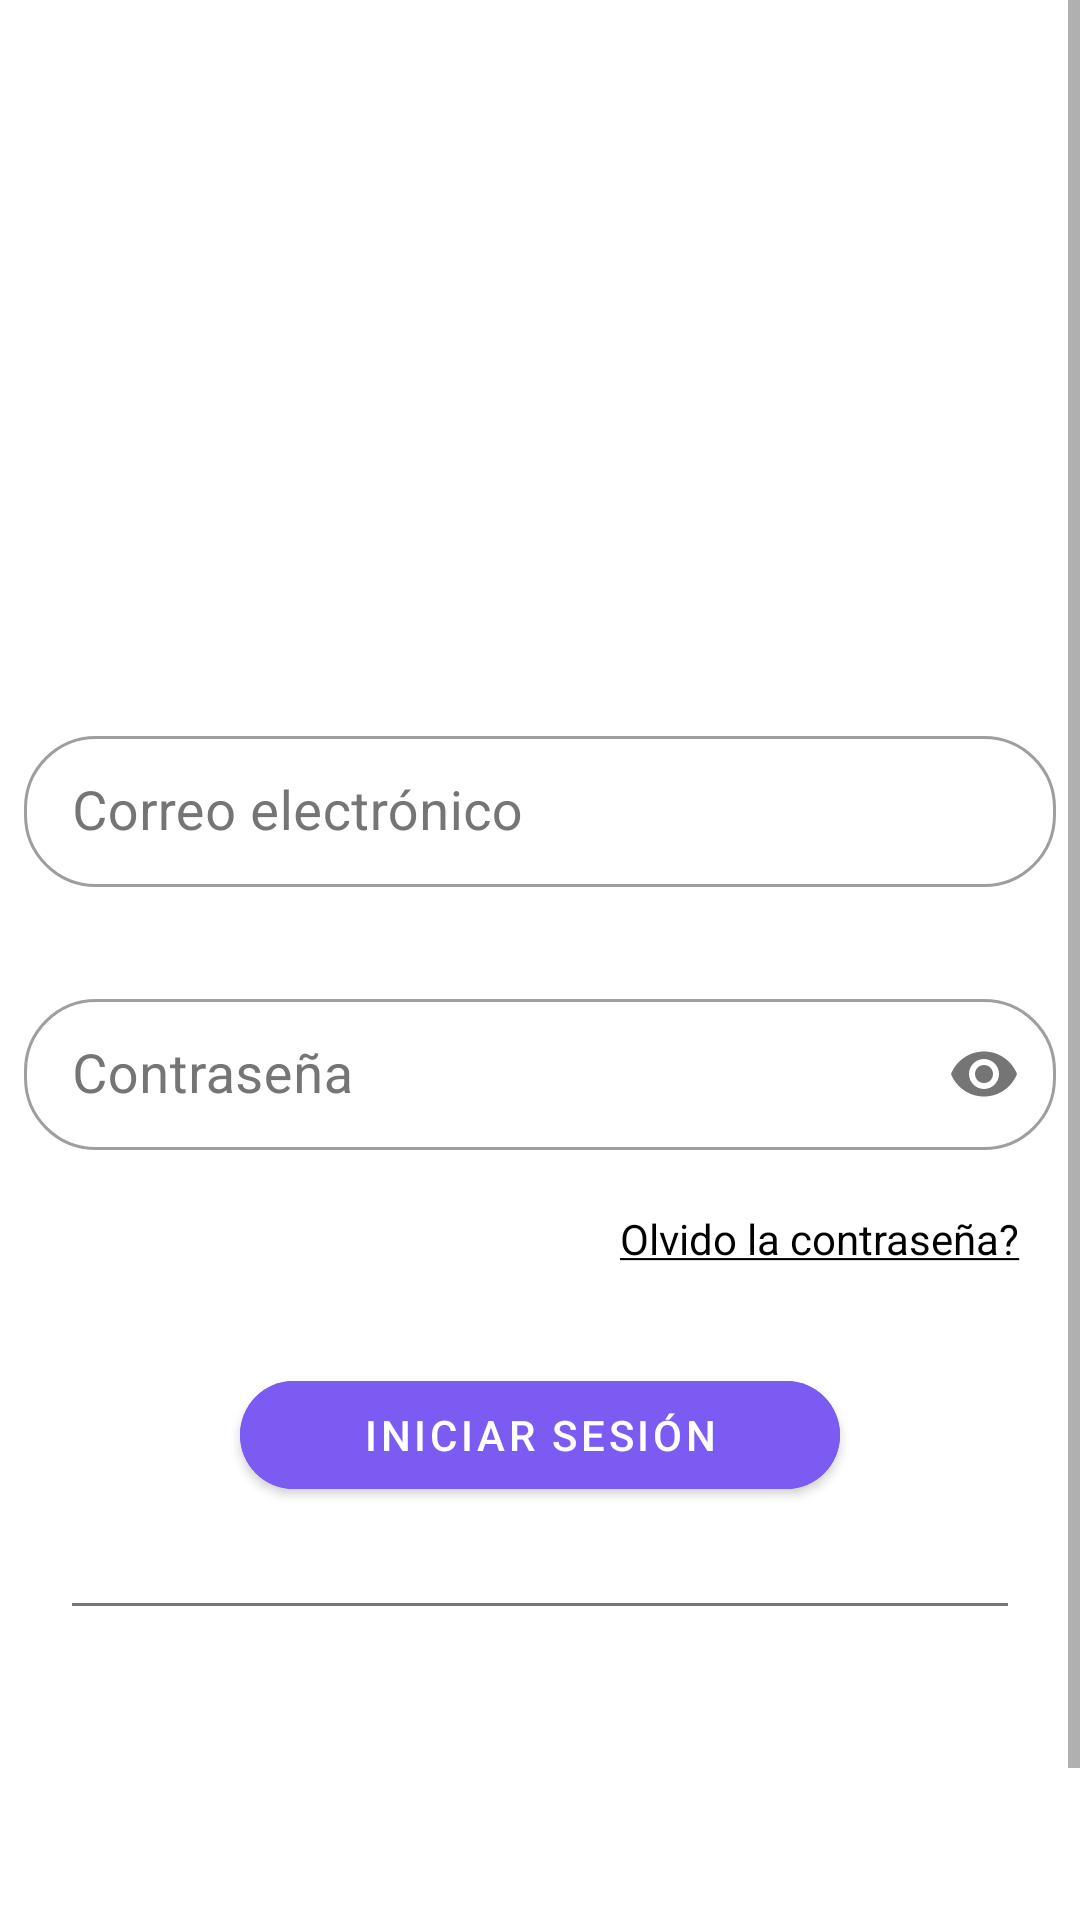

This screen was rendered from an Android layout file. Write that file and the resources it references.
<!-- AndroidManifest.xml: activity theme Theme.SuperMarketApp.Login -->
<!-- res/layout/activity_main.xml -->
<?xml version="1.0" encoding="utf-8"?>
<ScrollView xmlns:android="http://schemas.android.com/apk/res/android"
    xmlns:app="http://schemas.android.com/apk/res-auto"
    xmlns:tools="http://schemas.android.com/tools"
    android:layout_width="match_parent"
    android:layout_height="match_parent"
    android:orientation="vertical"
    tools:context=".activities.MainActivity">

    <androidx.constraintlayout.widget.ConstraintLayout
        android:layout_width="match_parent"
        android:layout_height="wrap_content">

        <ImageView
            android:id="@+id/iv_login_image"
            android:layout_width="250dp"
            android:layout_height="200dp"
            android:layout_marginTop="8dp"
            app:layout_constraintStart_toStartOf="parent"
            app:layout_constraintEnd_toEndOf="parent"
            app:layout_constraintTop_toTopOf="parent"
            android:contentDescription="@string/image_login" />


        <com.google.android.material.textfield.TextInputLayout
            android:id="@+id/til_email"
            android:layout_width="match_parent"
            android:layout_height="wrap_content"
            android:layout_marginTop="32dp"
            app:helperTextEnabled="true"
            app:startIconDrawable="@drawable/ic_email"
            app:endIconMode="clear_text"
            style="@style/Widget.MaterialComponents.TextInputLayout.OutlinedBox.Dense"
            app:boxCornerRadiusTopEnd="24dp"
            app:boxCornerRadiusTopStart="24dp"
            app:boxCornerRadiusBottomEnd="24dp"
            app:boxCornerRadiusBottomStart="24dp"
            android:layout_marginHorizontal="8dp"
            android:textColorHint="@color/grey"
            app:layout_constraintStart_toStartOf="parent"
            app:layout_constraintEnd_toEndOf="parent"
            app:layout_constraintTop_toBottomOf="@id/iv_login_image">

            <com.google.android.material.textfield.TextInputEditText
                android:id="@+id/tie_email"
                android:layout_width="match_parent"
                android:layout_height="wrap_content"
                android:hint="@string/email"
                android:imeOptions="actionDone"
                android:inputType="textEmailAddress"
                android:textColorHint="#757575"
                android:textSize="18sp" />
        </com.google.android.material.textfield.TextInputLayout>


        <com.google.android.material.textfield.TextInputLayout
            android:id="@+id/til_password"
            android:layout_width="match_parent"
            android:layout_height="wrap_content"
            android:layout_marginTop="32dp"
            app:helperTextEnabled="true"
            app:startIconDrawable="@drawable/ic_lock"
            android:layout_marginHorizontal="8dp"
            app:passwordToggleEnabled="true"
            android:textColorHint="@color/grey"
            style="@style/Widget.MaterialComponents.TextInputLayout.OutlinedBox.Dense"
            app:boxCornerRadiusTopEnd="24dp"
            app:boxCornerRadiusTopStart="24dp"
            app:boxCornerRadiusBottomEnd="24dp"
            app:boxCornerRadiusBottomStart="24dp"
            app:layout_constraintStart_toStartOf="parent"
            app:layout_constraintEnd_toEndOf="parent"
            app:layout_constraintTop_toBottomOf="@id/til_email">

            <com.google.android.material.textfield.TextInputEditText
                android:id="@+id/tie_password"
                android:layout_width="match_parent"
                android:layout_height="wrap_content"
                android:hint="@string/password"
                android:imeOptions="actionDone"
                android:inputType="textPassword"
                android:textColorHint="#757575"
                android:textSize="18sp" />
        </com.google.android.material.textfield.TextInputLayout>


        <TextView
            android:id="@+id/tv_forgot_password"
            android:layout_width="wrap_content"
            android:layout_height="wrap_content"
            android:layout_marginTop="20dp"
            android:layout_marginEnd="20dp"
            android:textColor="@color/black"
            android:text="@string/forgot_your_password"
            app:layout_constraintEnd_toEndOf="parent"
            app:layout_constraintTop_toBottomOf="@id/til_password" />


        <com.google.android.material.button.MaterialButton
            android:id="@+id/mb_login"
            android:layout_width="200dp"
            android:layout_height="wrap_content"
            android:layout_gravity="center"
            android:layout_marginTop="32dp"
            android:backgroundTint="#7B5BF2"
            app:cornerRadius="25dp"
            android:text="@string/login"
            app:layout_constraintStart_toStartOf="parent"
            app:layout_constraintEnd_toEndOf="parent"
            app:layout_constraintTop_toBottomOf="@id/tv_forgot_password"/>


        <View
            android:id="@+id/view_login"
            android:layout_width="match_parent"
            android:layout_height="1dp"
            android:layout_marginHorizontal="24dp"
            android:layout_marginTop="32dp"
            android:background="@color/grey"
            app:layout_constraintStart_toStartOf="parent"
            app:layout_constraintEnd_toEndOf="parent"
            app:layout_constraintTop_toBottomOf="@id/mb_login"/>



        <LinearLayout
            android:id="@+id/ll_buttons"
            android:layout_width="match_parent"
            android:layout_height="wrap_content"
            android:layout_marginTop="32dp"
            android:gravity="center_horizontal"
            app:layout_constraintStart_toStartOf="parent"
            app:layout_constraintEnd_toEndOf="parent"
            app:layout_constraintTop_toBottomOf="@id/view_login">

            <ImageButton
                android:id="@+id/ib_google"
                android:layout_width="50dp"
                android:background="@color/white"
                android:layout_height="50dp"
                android:layout_marginEnd="50dp"
                android:contentDescription="@string/google_image"/>


            <ImageButton
                android:id="@+id/ib_twitter"
                android:layout_width="50dp"
                android:layout_height="50dp"
                android:background="@color/white"
                android:contentDescription="@string/twitter_image"/>

            <ImageButton
                android:id="@+id/ib_facebook"
                android:layout_width="50dp"
                android:layout_height="50dp"
                android:background="@color/white"
                android:layout_marginStart="50dp"
                android:contentDescription="@string/facebook_image"/>
        </LinearLayout>

        <TextView
            android:id="@+id/tv_register"
            android:layout_width="match_parent"
            android:layout_height="wrap_content"
            android:layout_marginTop="24dp"
            android:paddingVertical="16dp"
            android:text="@string/registration_here"
            android:textSize="16sp"
            android:textColor="@color/black"
            android:textAlignment="center"
            app:layout_constraintStart_toStartOf="parent"
            app:layout_constraintEnd_toEndOf="parent"
            app:layout_constraintTop_toBottomOf="@id/ll_buttons" />

        <FrameLayout
            android:id="@+id/fcv_fragment"
            android:layout_width="match_parent"
            android:layout_height="match_parent"
            app:layout_constraintStart_toStartOf="parent"
            app:layout_constraintEnd_toEndOf="parent"
            app:layout_constraintTop_toTopOf="parent"
            app:layout_constraintBottom_toBottomOf="parent"/>

        <FrameLayout
            android:id="@+id/fcv_fragment_reset_password"
            android:layout_width="match_parent"
            android:layout_height="match_parent"
            app:layout_constraintStart_toStartOf="parent"
            app:layout_constraintEnd_toEndOf="parent"
            app:layout_constraintTop_toTopOf="parent"
            app:layout_constraintBottom_toBottomOf="parent"/>


    </androidx.constraintlayout.widget.ConstraintLayout>
</ScrollView>
<!-- resources referenced by this layout -->
<resources>
  <color name="black">#FF000000</color>
  <color name="grey">#757575</color>
  <color name="white">#FFFFFFFF</color>
  <string name="email">Correo electrónico</string>
  <string name="facebook_image">Facebook image</string>
  <string name="forgot_your_password"><u>Olvido la contraseña?</u></string>
  <string name="google_image">Google image</string>
  <string name="image_login">Image login</string>
  <string name="login">Iniciar sesión</string>
  <string name="password">Contraseña</string>
  <string name="registration_here">Si aún no tienes cuenta. <u>Registrate aqui</u></string>
  <string name="twitter_image">Twitter image</string>
  <style name="Theme.SuperMarketApp.Login" parent="Theme.MaterialComponents.DayNight.NoActionBar">
          
          <item name="colorPrimary">@color/purple_500</item>
          <item name="colorPrimaryVariant">@color/purple_700</item>
          <item name="colorOnPrimary">@color/white</item>
          
          <item name="colorSecondary">@color/teal_200</item>
          <item name="colorSecondaryVariant">@color/teal_700</item>
          <item name="colorOnSecondary">@color/black</item>
          
          <item name="android:statusBarColor" tools:targetApi="l">@color/background</item>
  
      </style>
  <color name="purple_500">#FF6200EE</color>
  <color name="purple_700">#FF3700B3</color>
  <color name="teal_200">#FF03DAC5</color>
  <color name="teal_700">#FF018786</color>
  <color name="background">#EDF2FA</color>
</resources>
